Labelled photos from "weapon", an image-classification folder in lok63/warzone-weapon-classifier. The possible labels are: AMAX rifle, FFAR rifle, Grau rifle, Kilo rifle, MAC-10 submachine gun.

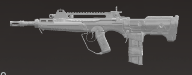
Label: FFAR rifle

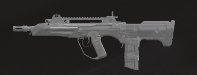
Label: FFAR rifle

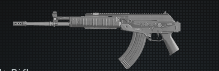
Label: AMAX rifle

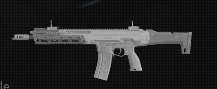
Label: Kilo rifle

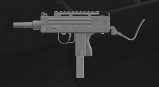
Label: MAC-10 submachine gun

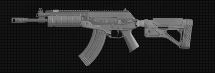
Label: AMAX rifle
